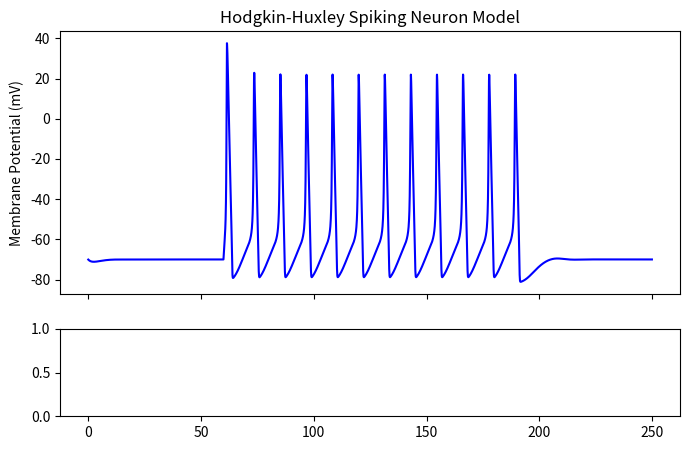

Write Python code to recreate this figure. (Note: this script raises an exception after producing the figure.)
"""
Python implementation of the Hodgkin-Huxley spiking neuron model
https://github.com/swharden/pyHH
"""
import matplotlib.pyplot as plt
import numpy as np


class HHModel:
    """The HHModel tracks conductances of 3 channels to calculate Vm"""

    class Gate:
        """The Gate object manages a channel's kinetics and open state"""
        alpha, beta, state = 0, 0, 0

        def update(self, deltaTms):
            alphaState = self.alpha * (1-self.state)
            betaState = self.beta * self.state
            self.state += deltaTms * (alphaState - betaState)

        def setInfiniteState(self):
            self.state = self.alpha / (self.alpha + self.beta)

    ENa, EK, EKleak = 115, -12, 10.6
    gNa, gK, gKleak = 120, 36, 0.3
    m, n, h = Gate(), Gate(), Gate()
    Cm = 1

    def __init__(self, startingVoltage=0):
        self.Vm = startingVoltage
        self.UpdateGateTimeConstants(startingVoltage)
        self.m.setInfiniteState()
        self.n.setInfiniteState()
        self.n.setInfiniteState()

    def UpdateGateTimeConstants(self, Vm):
        """Update time constants of all gates based on the given Vm"""
        self.n.alpha = .01 * ((10-Vm) / (np.exp((10-Vm)/10)-1))
        self.n.beta = .125*np.exp(-Vm/80)
        self.m.alpha = .1*((25-Vm) / (np.exp((25-Vm)/10)-1))
        self.m.beta = 4*np.exp(-Vm/18)
        self.h.alpha = .07*np.exp(-Vm/20)
        self.h.beta = 1/(np.exp((30-Vm)/10)+1)

    def UpdateCellVoltage(self, stimulusCurrent, deltaTms):
        """calculate channel currents using the latest gate time constants"""
        INa = np.power(self.m.state, 3) * self.gNa * \
            self.h.state*(self.Vm-self.ENa)
        IK = np.power(self.n.state, 4) * self.gK * (self.Vm-self.EK)
        IKleak = self.gKleak * (self.Vm-self.EKleak)
        Isum = stimulusCurrent - INa - IK - IKleak
        self.Vm += deltaTms * Isum / self.Cm

    def UpdateGateStates(self, deltaTms):
        """calculate new channel open states using latest Vm"""
        self.n.update(deltaTms)
        self.m.update(deltaTms)
        self.h.update(deltaTms)

    def Iterate(self, stimulusCurrent=0, deltaTms=0.05):
        self.UpdateGateTimeConstants(self.Vm)
        self.UpdateCellVoltage(stimulusCurrent, deltaTms)
        self.UpdateGateStates(deltaTms)


if __name__ == "__main__":
    hh = HHModel()
    pointCount = 5000
    voltages = np.empty(pointCount)
    times = np.arange(pointCount) * 0.05
    stim = np.zeros(pointCount)
    stim[1200:3800] = 20  # create a square pulse

    for i in range(len(times)):
        hh.Iterate(stimulusCurrent=stim[i], deltaTms=0.05)
        voltages[i] = hh.Vm
        # note: you could also plot hh's n, m, and k (channel open states)

    f, (ax1, ax2) = plt.subplots(2, 1, sharex=True, figsize=(8, 5),
                                 gridspec_kw={'height_ratios': [3, 1]})

    ax1.plot(times, voltages - 70, 'b')
    ax1.set_ylabel("Membrane Potential (mV)")
    ax1.set_title("Hodgkin-Huxley Spiking Neuron Model", fontSize=16)
    ax1.spines['right'].set_visible(False)
    ax1.spines['top'].set_visible(False)
    ax1.spines['bottom'].set_visible(False)
    ax1.tick_params(bottom=False)

    ax2.plot(times, stim, 'r')
    ax2.set_ylabel("Stimulus (µA/cm²)")
    ax2.set_xlabel("Simulation Time (milliseconds)")
    ax2.spines['right'].set_visible(False)
    ax2.spines['top'].set_visible(False)

    plt.margins(0, 0.1)
    plt.tight_layout()
    plt.savefig("dev/concept4.png")
    plt.show()
